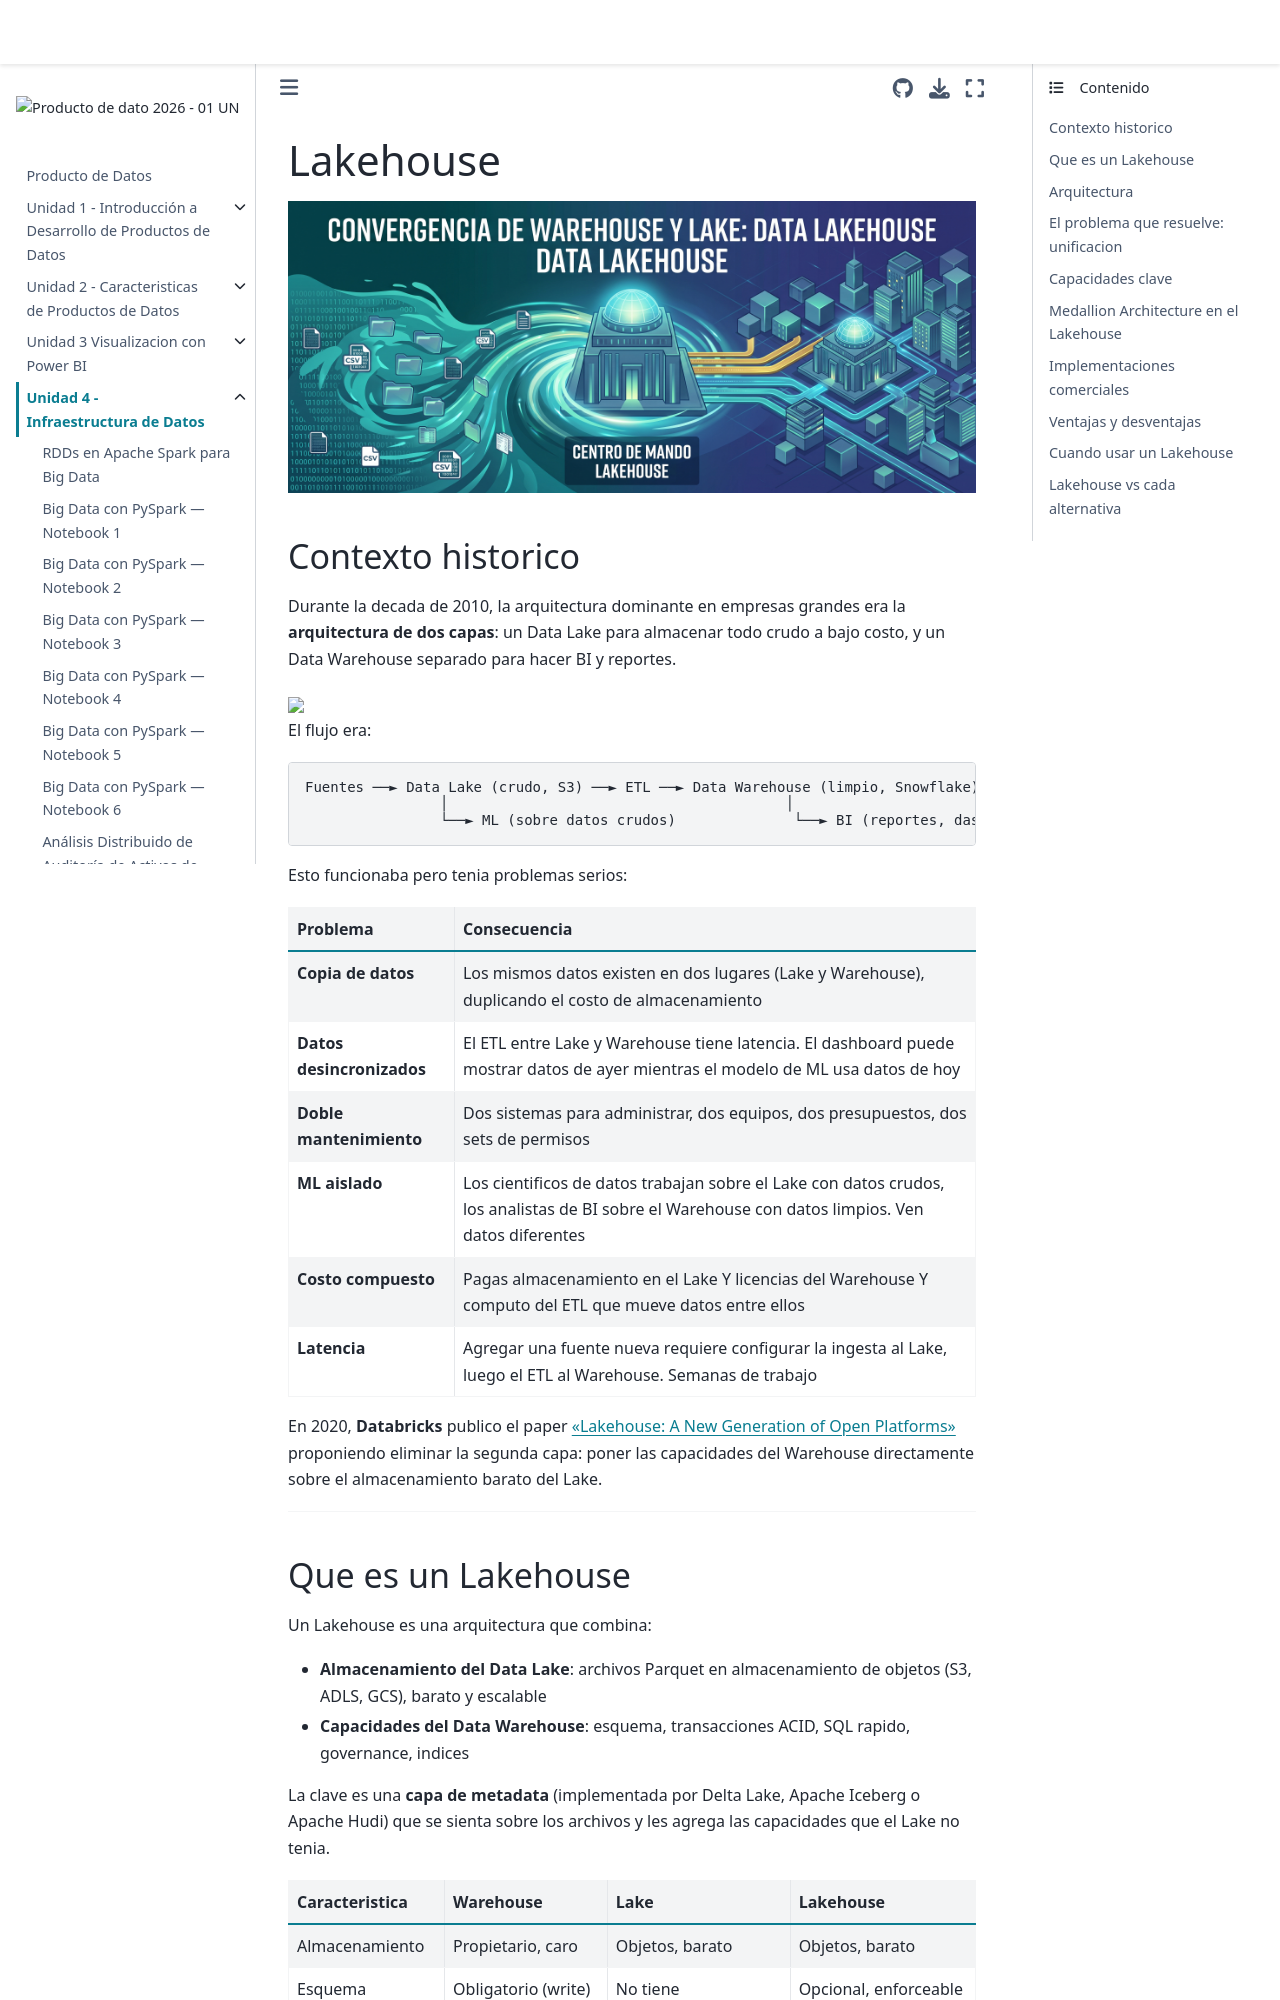

repository: SerHol17/Producto-de-dato-unal · page: Unidades/Unidad_4/U4_lakehouse.html · generator: jekyll

# Lakehouse

<img src="../../_static/images/banner_lakehouse.jpg">


## Contexto historico

Durante la decada de 2010, la arquitectura dominante en empresas grandes era la **arquitectura de dos capas**: un Data Lake para almacenar todo crudo a bajo costo, y un Data Warehouse separado para hacer BI y reportes.

<img src="../../_static/images/lh_problema_dos_capas.jpg">


El flujo era:

```
Fuentes ──► Data Lake (crudo, S3) ──► ETL ──► Data Warehouse (limpio, Snowflake)
                │                                        │
                └──► ML (sobre datos crudos)              └──► BI (reportes, dashboards)
```

Esto funcionaba pero tenia problemas serios:

| Problema | Consecuencia |
|---|---|
| **Copia de datos** | Los mismos datos existen en dos lugares (Lake y Warehouse), duplicando el costo de almacenamiento |
| **Datos desincronizados** | El ETL entre Lake y Warehouse tiene latencia. El dashboard puede mostrar datos de ayer mientras el modelo de ML usa datos de hoy |
| **Doble mantenimiento** | Dos sistemas para administrar, dos equipos, dos presupuestos, dos sets de permisos |
| **ML aislado** | Los cientificos de datos trabajan sobre el Lake con datos crudos, los analistas de BI sobre el Warehouse con datos limpios. Ven datos diferentes |
| **Costo compuesto** | Pagas almacenamiento en el Lake Y licencias del Warehouse Y computo del ETL que mueve datos entre ellos |
| **Latencia** | Agregar una fuente nueva requiere configurar la ingesta al Lake, luego el ETL al Warehouse. Semanas de trabajo |

En 2020, **Databricks** publico el paper ["Lakehouse: A New Generation of Open Platforms"](https://www.cidrdb.org/cidr2021/papers/cidr2021_paper17.pdf) proponiendo eliminar la segunda capa: poner las capacidades del Warehouse directamente sobre el almacenamiento barato del Lake.

---
